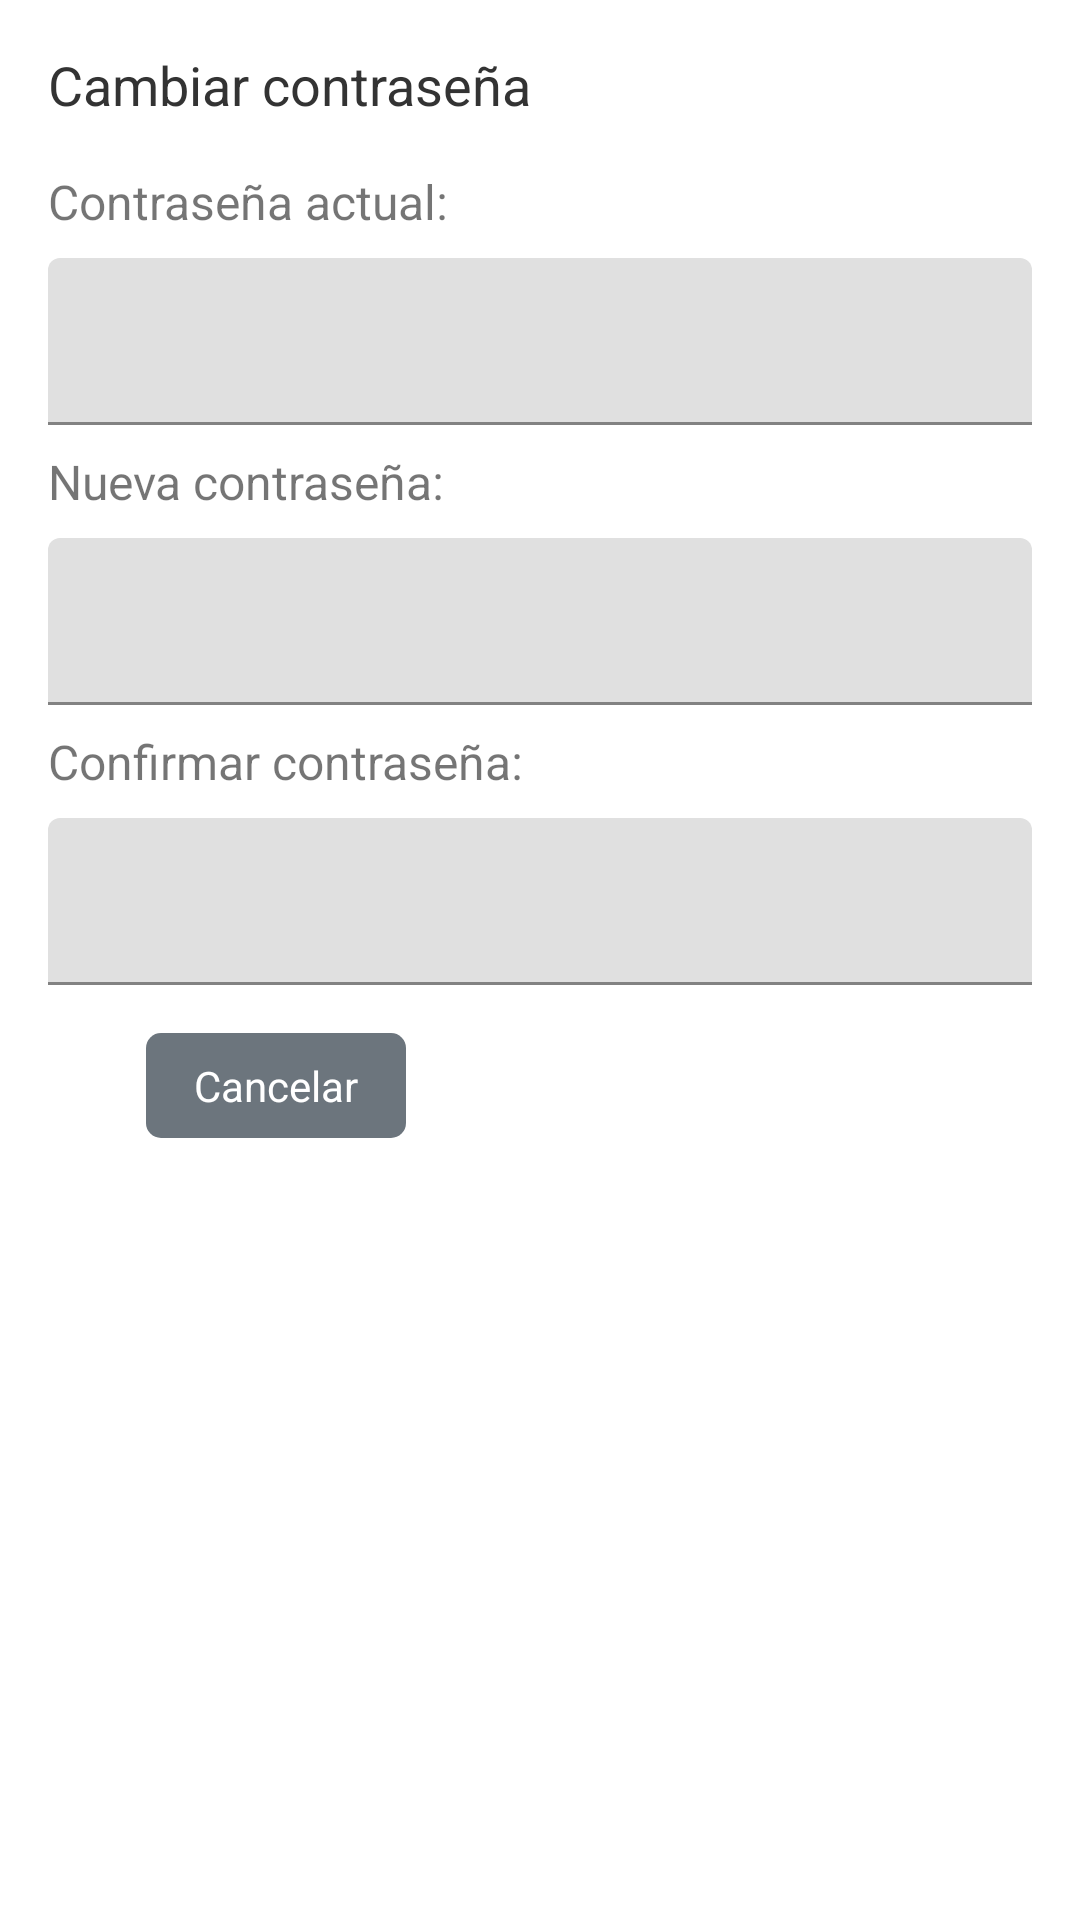

Here is an Android app screen rendered from its layout file. Give the layout XML and the strings, colors and styles it references.
<!-- AndroidManifest.xml: application theme Theme.Refaliente -->
<!-- res/layout/dialog_change_password.xml -->
<?xml version="1.0" encoding="utf-8"?>
<ScrollView xmlns:android="http://schemas.android.com/apk/res/android"
    xmlns:tools="http://schemas.android.com/tools"
    android:layout_width="match_parent"
    android:layout_height="wrap_content"
    xmlns:app="http://schemas.android.com/apk/res-auto"
    android:orientation="vertical">

    <LinearLayout
        android:layout_width="match_parent"
        android:layout_height="wrap_content"
        android:padding="16dp"
        android:orientation="vertical">

        <TextView
            android:layout_gravity="start"
            android:layout_width="wrap_content"
            android:layout_height="wrap_content"
            android:text="Cambiar contraseña"
            android:textColor="#333333"
            android:gravity="center"
            android:textSize="18sp"
            tools:ignore="HardcodedText" />

        <TextView
            android:layout_gravity="center"
            android:layout_width="match_parent"
            android:layout_height="wrap_content"
            android:layout_marginTop="16dp"
            android:text="Contraseña actual:"
            android:textSize="16sp"
            tools:ignore="HardcodedText" />

        <com.google.android.material.textfield.TextInputLayout
            android:id="@+id/current_password_container"
            android:theme="@style/MyOutlinedBox"
            style="@style/MyOutlinedBox"
            android:layout_marginTop="8dp"
            android:layout_gravity="center"
            android:layout_width="match_parent"
            android:layout_height="wrap_content"
            app:hintEnabled="false"
            tools:ignore="HardcodedText">

            <com.google.android.material.textfield.TextInputEditText
                android:id="@+id/current_password"
                android:layout_width="match_parent"
                android:layout_height="wrap_content"
                android:inputType="textPassword"/>

        </com.google.android.material.textfield.TextInputLayout>

        <TextView
            android:layout_gravity="center"
            android:layout_width="match_parent"
            android:layout_height="wrap_content"
            android:layout_marginTop="8dp"
            android:text="Nueva contraseña:"
            android:textSize="16sp"
            tools:ignore="HardcodedText" />

        <com.google.android.material.textfield.TextInputLayout
            android:id="@+id/new_password_container"
            android:theme="@style/MyOutlinedBox"
            style="@style/MyOutlinedBox"
            android:layout_marginTop="8dp"
            android:layout_gravity="center"
            android:layout_width="match_parent"
            android:layout_height="wrap_content"
            app:hintEnabled="false"
            tools:ignore="HardcodedText">

            <com.google.android.material.textfield.TextInputEditText
                android:id="@+id/new_password"
                android:layout_width="match_parent"
                android:layout_height="wrap_content"
                android:inputType="textPassword"/>

        </com.google.android.material.textfield.TextInputLayout>

        <TextView
            android:layout_gravity="center"
            android:layout_width="match_parent"
            android:layout_height="wrap_content"
            android:layout_marginTop="8dp"
            android:text="Confirmar contraseña:"
            android:textSize="16sp"
            tools:ignore="HardcodedText" />

        <com.google.android.material.textfield.TextInputLayout
            android:id="@+id/new_password_confirm_container"
            android:theme="@style/MyOutlinedBox"
            style="@style/MyOutlinedBox"
            android:layout_marginTop="8dp"
            android:layout_gravity="center"
            android:layout_width="match_parent"
            android:layout_height="wrap_content"
            app:hintEnabled="false"
            tools:ignore="HardcodedText">

            <com.google.android.material.textfield.TextInputEditText
                android:id="@+id/new_password_confirm"
                android:layout_width="match_parent"
                android:layout_height="wrap_content"
                android:inputType="textPassword"/>

        </com.google.android.material.textfield.TextInputLayout>

        <LinearLayout
            android:layout_marginTop="12dp"
            android:layout_gravity="center"
            android:layout_width="wrap_content"
            android:layout_height="wrap_content"
            android:orientation="horizontal">

            <TextView
                android:id="@+id/cancel"
                android:layout_width="wrap_content"
                android:layout_height="wrap_content"
                android:text="Cancelar"
                android:textColor="@color/white"
                android:paddingHorizontal="16dp"
                android:paddingVertical="8dp"
                android:background="@drawable/dialog_secondary_button"
                android:layout_margin="4dp"
                tools:ignore="HardcodedText" />

            <TextView
                android:id="@+id/change_password"
                android:layout_width="wrap_content"
                android:layout_height="wrap_content"
                android:text="Actualizar contraseña"
                android:textColor="@color/white"
                android:paddingHorizontal="16dp"
                android:paddingVertical="8dp"
                android:background="@drawable/dialog_success_button"
                android:layout_margin="4dp"
                tools:ignore="HardcodedText" />

        </LinearLayout>

    </LinearLayout>

</ScrollView>
<!-- resources referenced by this layout -->
<resources>
  <color name="white">#FFFFFFFF</color>
  <!-- drawable dialog_secondary_button (drawable) -->
  <?xml version="1.0" encoding="utf-8"?>
  <shape xmlns:android="http://schemas.android.com/apk/res/android">
      <solid android:color="#6c757d" />
      <corners android:radius="5dp" />
  </shape>
  <style name="Theme.Refaliente" parent="Theme.MaterialComponents.Light.NoActionBar">
          <item name="android:forceDarkAllowed" tools:targetApi="q">false</item>
      </style>
</resources>
